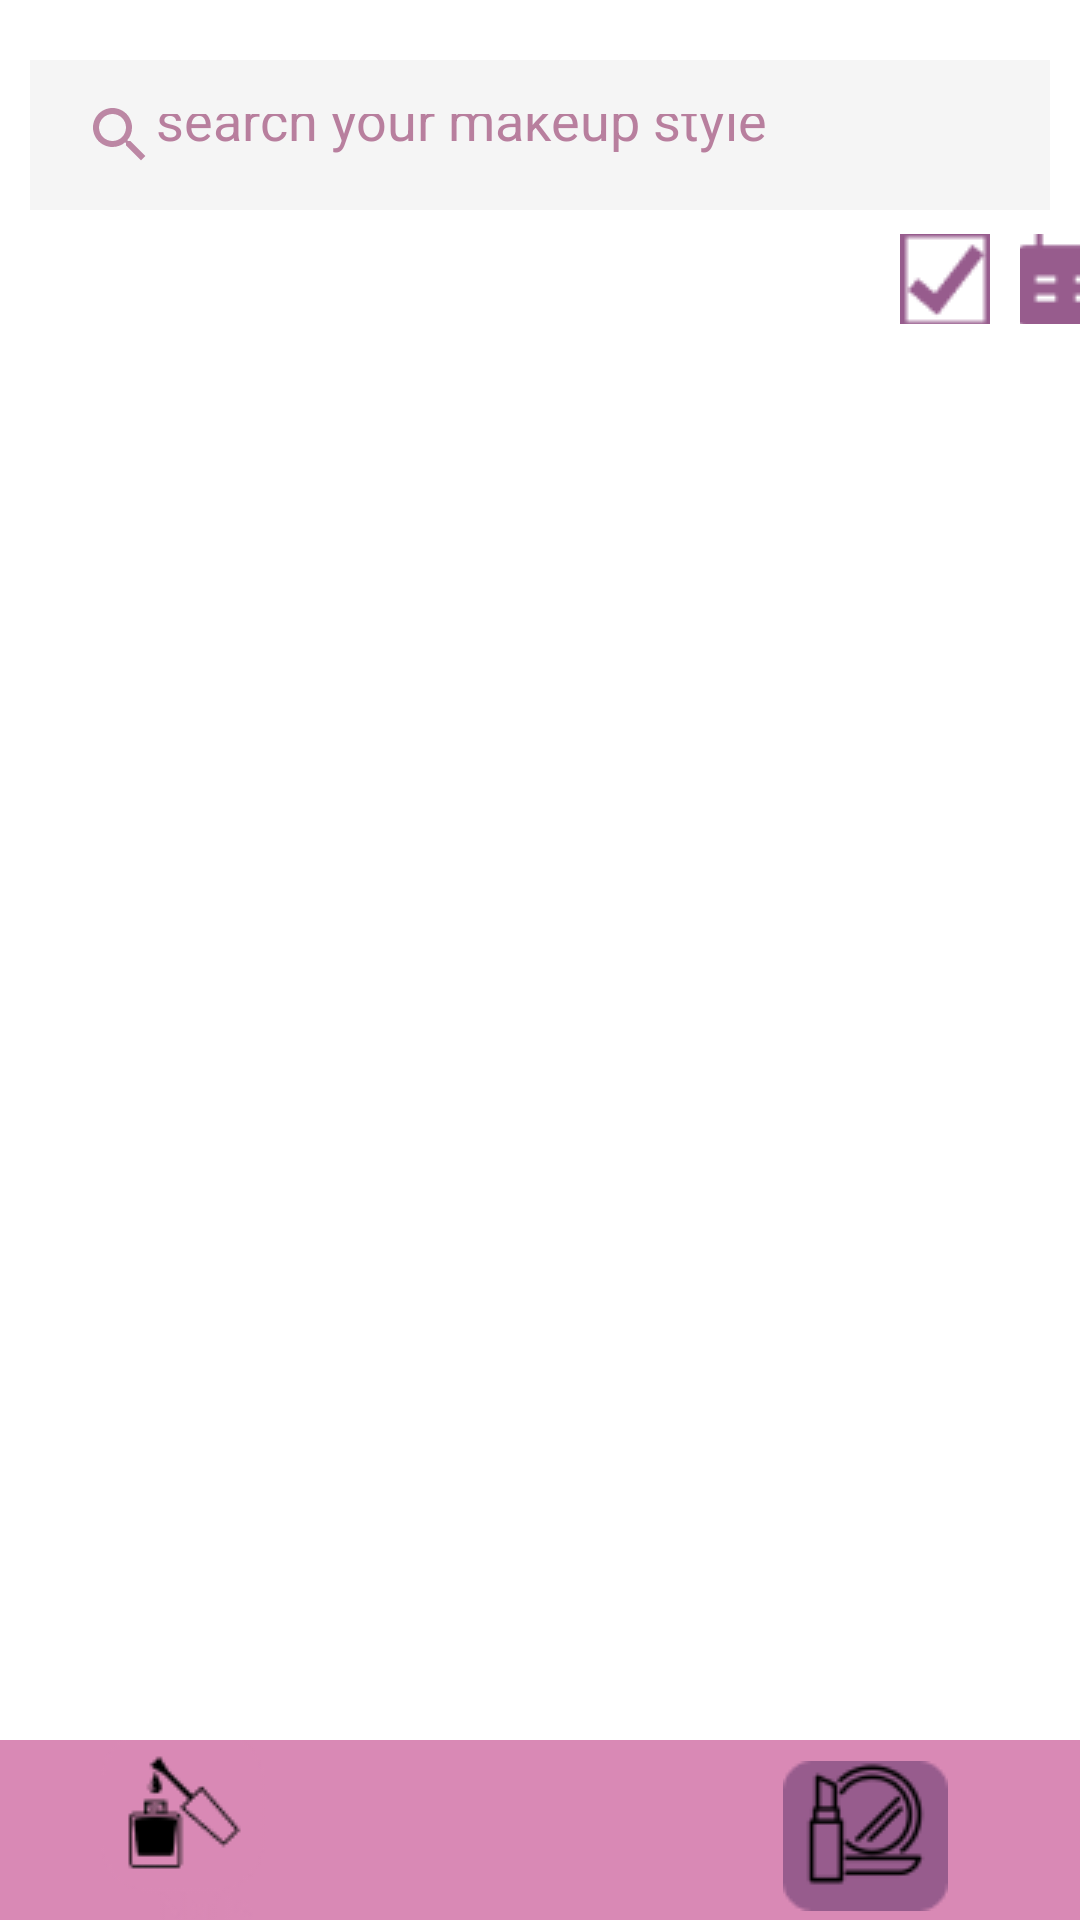

The Android layout XML behind this screen, and the referenced resources:
<!-- AndroidManifest.xml: application theme Theme.Hairstyle -->
<!-- res/layout/activity_makeup.xml -->
<?xml version="1.0" encoding="utf-8"?>
<RelativeLayout
    xmlns:android="http://schemas.android.com/apk/res/android"
    xmlns:tools="http://schemas.android.com/tools"
    xmlns:app="http://schemas.android.com/apk/res-auto"
    android:layout_width="match_parent"
    android:layout_height="match_parent"
    tools:context=".makeup">

    <EditText
        android:id="@+id/search"
        android:layout_width="340dp"
        android:layout_height="50dp"
        android:layout_marginTop="20dp"
        android:background="@color/gray"
        android:drawableLeft="@drawable/ic_baseline_search_24"
        android:padding="18dp"
        android:text="search your makeup style"
        android:textColor="@color/purpledark"
        android:layout_centerHorizontal="true"/>
    <LinearLayout
        android:layout_width="wrap_content"
        android:layout_height="wrap_content"
        android:layout_below="@id/search"
        android:layout_marginTop="8dp"
        android:layout_marginLeft="300dp"
        >
        <ImageButton
            android:id="@+id/vf"
            android:layout_width="30dp"
            android:layout_height="30dp"
            android:src="@drawable/ector"
            android:background="@color/white"/>
        <ImageButton
            android:id="@+id/cal1"
            android:layout_width="30dp"
            android:layout_height="30dp"
                android:src="@drawable/calvec"
            android:layout_marginLeft="10dp"
            android:background="@color/white"/>
    </LinearLayout>

    <androidx.recyclerview.widget.RecyclerView
        android:layout_below="@id/search"
        android:layout_marginLeft="10dp"
        android:layout_marginRight="10dp"
        android:layout_marginTop="45dp"
        android:id="@+id/recyclerView"
        android:layout_width="match_parent"
        android:layout_height="match_parent"
        />

    <LinearLayout
        android:layout_width="match_parent"
        android:layout_height="60dp"
        android:background="@color/mypurpole"
        android:orientation="horizontal"
        android:layout_marginTop="10dp"
        android:layout_alignParentBottom="true">

        <ImageButton
            android:id="@+id/nl1"
            android:layout_width="wrap_content"
            android:layout_height="wrap_content"
            android:layout_marginLeft="30dp"
            android:background="@color/mypurpole"
            android:src="@drawable/frame"
            />

        <ImageButton
            android:id="@+id/hair1"
            android:layout_width="wrap_content"
            android:layout_height="wrap_content"
            android:background="@color/mypurpole"
            android:paddingLeft="90dp"
            android:src="@drawable/hairnormal" />

        <ImageButton
            android:id="@+id/mk1"
            android:layout_width="wrap_content"
            android:layout_height="wrap_content"
            android:layout_marginLeft="80dp"
            android:layout_marginRight="20dp"
            android:layout_marginTop="7dp"
            android:background="@color/mypurpole"
            android:src="@drawable/makeupdr" />
    </LinearLayout>

  </RelativeLayout>
<!-- resources referenced by this layout -->
<resources>
  <color name="gray">#F5F5F5</color>
  <color name="mypurpole">#D989B5</color>
  <color name="purpledark">#B87F9E</color>
  <color name="white">#FFFFFFFF</color>
  <!-- drawable calvec: png bitmap (drawable, 497 bytes) -->
  <!-- drawable ector: png bitmap (drawable, 727 bytes) -->
  <!-- drawable frame: png bitmap (drawable, 2728 bytes) -->
  <!-- drawable ic_baseline_search_24 (drawable) -->
  <vector android:alpha="0.94" android:height="24dp"
      android:tint="#B87F9E" android:viewportHeight="24"
      android:viewportWidth="24" android:width="24dp" xmlns:android="http://schemas.android.com/apk/res/android">
      <path android:fillColor="@android:color/white" android:pathData="M15.5,14h-0.79l-0.28,-0.27C15.41,12.59 16,11.11 16,9.5 16,5.91 13.09,3 9.5,3S3,5.91 3,9.5 5.91,16 9.5,16c1.61,0 3.09,-0.59 4.23,-1.57l0.27,0.28v0.79l5,4.99L20.49,19l-4.99,-5zM9.5,14C7.01,14 5,11.99 5,9.5S7.01,5 9.5,5 14,7.01 14,9.5 11.99,14 9.5,14z"/>
  </vector>
  <!-- drawable makeupdr: png bitmap (drawable, 2539 bytes) -->
  <style name="Theme.Hairstyle" parent="Theme.MaterialComponents.DayNight.NoActionBar">
          
          <item name="colorPrimary">@color/purple_500</item>
          <item name="colorPrimaryVariant">@color/purple_700</item>
          <item name="colorOnPrimary">@color/white</item>
          
          <item name="colorSecondary">@color/teal_200</item>
          <item name="colorSecondaryVariant">@color/teal_700</item>
          <item name="colorOnSecondary">@color/black</item>
          
          <item name="android:statusBarColor">?attr/colorPrimaryVariant</item>
          
      </style>
  <color name="purple_500">#FF6200EE</color>
  <color name="purple_700">#FF3700B3</color>
  <color name="teal_200">#FF03DAC5</color>
  <color name="teal_700">#FF018786</color>
  <color name="black">#FF000000</color>
</resources>
